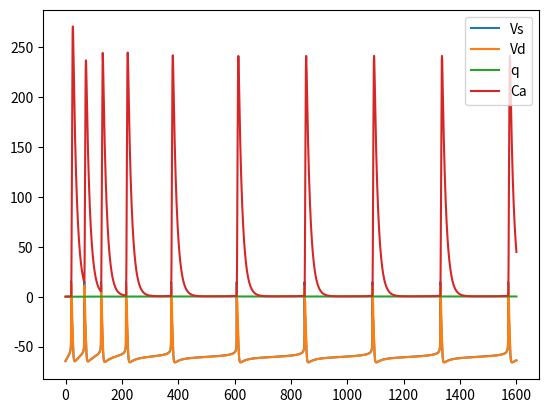

Here is the Python script that generated this plot:
from scipy.integrate import solve_ivp, odeint
import numpy as np
from math import exp
import matplotlib.pyplot as plt

I_s = 2.5    # somatic injection current [uA * cm**-2]
g_c = 10.5   # [mS cm**-2]

C_m = 3.     # membrane capacitance [uF cm**-2]
p = 0.5      # proportion of the membrane area taken up by the soma

g_L = 0.1    # [mS cm**-2]
g_Na = 30.   # [mS cm**-2]
g_DR = 15.   # [mS cm**-2]
g_Ca = 10.   # [mS cm**-2]
g_AHP = 0.8  # [mS cm**-2]
g_C = 15.    # [mS cm**-2]

E_L = -73#-60.   # [mV]
E_Na = 60.   # [mV]
E_K = -75.   # [mV]
E_Ca = 80.   # [mV]

def alpha_m(Vs):
    V1 = Vs + 46.9
    alpha = - 0.32 * V1 / (exp(-V1 / 4.) - 1.)
    return alpha

def beta_m(Vs):
    V2 = Vs + 19.9
    beta = 0.28 * V2 / (exp(V2 / 5.) - 1.)
    return beta

def alpha_h(Vs):
    alpha = 0.128 * exp((-43. - Vs) / 18.)
    return alpha

def beta_h(Vs):
    V5 = Vs + 20.
    beta = 4. / (1 + exp(-V5 / 5.))
    return beta

def alpha_n(Vs):
    V3 = Vs + 24.9
    alpha = - 0.016 * V3 / (exp(-V3 / 5.) - 1)
    return alpha

def beta_n(Vs):
    V4 = Vs + 40.
    beta = 0.25 * exp(-V4 / 40.)
    return beta

def alpha_s(Vd):
    alpha = 1.6 / (1 + exp(-0.072 * (Vd-5.)))
    return alpha

def beta_s(Vd):
    V6 = Vd + 8.9
    beta = 0.02 * V6 / (exp(V6 / 5.) - 1.)
    return beta

def alpha_c(Vd):
    V7 = Vd + 53.5
    V8 = Vd + 50.
    if Vd <= -10:
        alpha = 0.0527 * exp(V8/11.- V7/27.)
    else:
        alpha = 2 * exp(-V7 / 27.)
    return alpha

def beta_c(Vd):
    V7 = Vd + 53.5
    if Vd <= -10:
        beta = 2. * exp(-V7 / 27.) - alpha_c(Vd)
    else:
        beta = 0.
    return beta

def alpha_q(Ca):
    alpha = min(0.00002*Ca, 0.01)
    return alpha

def beta_q(Ca):
    return 0.001

def chi(Ca):
    return min(Ca/250., 1.)

def m_inf(Vs):
    return alpha_m(Vs) / (alpha_m(Vs) + beta_m(Vs))

def dVdt(t, V):
   
    Vs, Vd, n, h, s, c, q, Ca = V

    I_syn = 0.
    I_leak_s = g_L*(Vs - E_L)
    I_leak_d = g_L*(Vd - E_L)
    I_Na = g_Na * m_inf(Vs)**2 * h * (Vs - E_Na)
    I_DR = g_DR * n * (Vs - E_K)
    I_ds = g_c * (Vd - Vs)
    
    I_Ca = g_Ca * s**2 * (Vd - E_Ca)
    I_AHP = g_AHP * q * (Vd - E_K)
    I_C = g_C * c * chi(Ca) * (Vd - E_K)    
    I_sd = -I_ds 

    dVsdt = (1./C_m)*( -I_leak_s - I_Na - I_DR + I_ds/p + I_s/p )
    dVddt = (1./C_m)*( -I_leak_d - I_Ca - I_AHP - I_C + I_sd/(1-p) + I_syn/(1-p))
    dhdt = alpha_h(Vs)*(1-h) - beta_h(Vs)*h 
    dndt = alpha_n(Vs)*(1-n) - beta_n(Vs)*n
    dsdt = alpha_s(Vd)*(1-s) - beta_s(Vd)*s
    dcdt = alpha_c(Vd)*(1-c) - beta_c(Vd)*c
    dqdt = alpha_q(Ca)*(1-q) - beta_q(Ca)*q
    dCadt = -0.13*I_Ca - 0.075*Ca

    return dVsdt, dVddt, dndt, dhdt, dsdt, dcdt, dqdt, dCadt


t_span = (0, 1600)

Vs0 = -64.6
Vd0 = -64.5
n0 = 0.001
h0 = 0.999
s0 = 0.009
c0 = 0.007
q0 = 0.01
Ca0 = 0.2
V0 = [Vs0, Vd0, n0, h0, s0, c0, q0, Ca0]

sol = solve_ivp(dVdt, t_span, V0, max_step=0.05)

Vs, Vd, n, h, s, c, q, Ca = sol.y
t = sol.t

plt.plot(t, Vs, label='Vs')
plt.plot(t, Vd, label='Vd')
plt.legend()
plt.show()

plt.plot(t, q, label='q')
plt.legend()
plt.show()

plt.plot(t, Ca, label='Ca')
plt.legend()
plt.show()
